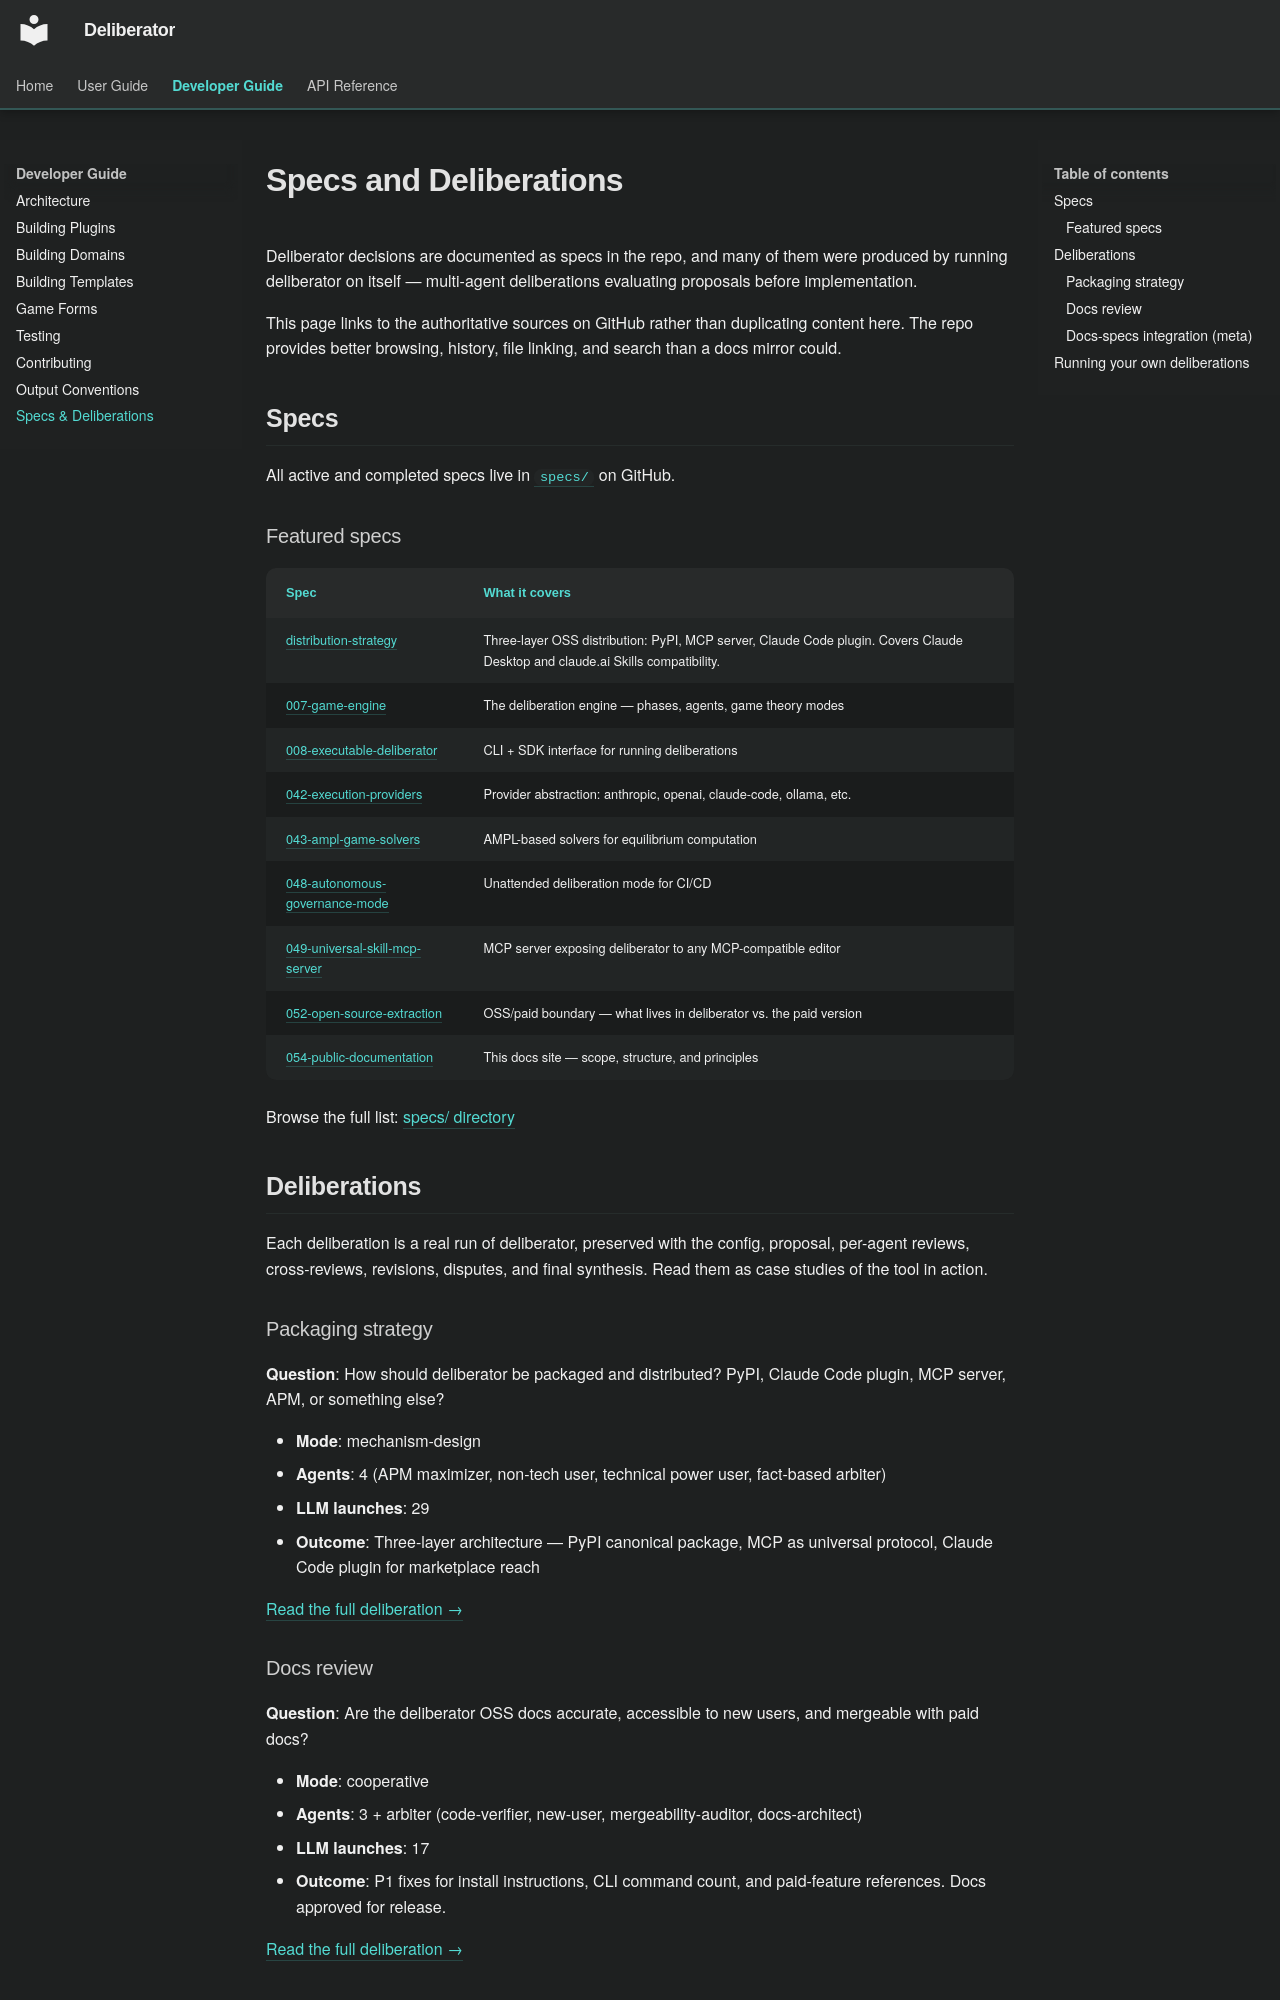

repository: Build-Fractal/deliberator · page: developer-guide/specs-and-deliberations/index.html · generator: mkdocs

# Specs and Deliberations

Deliberator decisions are documented as specs in the repo, and many of them were produced by running deliberator on itself — multi-agent deliberations evaluating proposals before implementation.

This page links to the authoritative sources on GitHub rather than duplicating content here. The repo provides better browsing, history, file linking, and search than a docs mirror could.

## Specs

All active and completed specs live in [`specs/`](https://github.com/Build-Fractal/deliberator/tree/main/specs) on GitHub.

### Featured specs

| Spec | What it covers |
|------|----------------|
| [distribution-strategy](https://github.com/Build-Fractal/deliberator/blob/main/specs/distribution-strategy.md) | Three-layer OSS distribution: PyPI, MCP server, Claude Code plugin. Covers Claude Desktop and claude.ai Skills compatibility. |
| [007-game-engine](https://github.com/Build-Fractal/deliberator/tree/main/specs/007-game-engine) | The deliberation engine — phases, agents, game theory modes |
| [008-executable-deliberator](https://github.com/Build-Fractal/deliberator/tree/main/specs/008-executable-deliberator) | CLI + SDK interface for running deliberations |
| [042-execution-providers](https://github.com/Build-Fractal/deliberator/tree/main/specs/042-execution-providers) | Provider abstraction: anthropic, openai, claude-code, ollama, etc. |
| [043-ampl-game-solvers](https://github.com/Build-Fractal/deliberator/tree/main/specs/043-ampl-game-solvers) | AMPL-based solvers for equilibrium computation |
| [048-autonomous-governance-mode](https://github.com/Build-Fractal/deliberator/tree/main/specs/048-autonomous-governance-mode) | Unattended deliberation mode for CI/CD |
| [049-universal-skill-mcp-server](https://github.com/Build-Fractal/deliberator/tree/main/specs/049-universal-skill-mcp-server) | MCP server exposing deliberator to any MCP-compatible editor |
| [052-open-source-extraction](https://github.com/Build-Fractal/deliberator/tree/main/specs/052-open-source-extraction) | OSS/paid boundary — what lives in deliberator vs. the paid version |
| [054-public-documentation](https://github.com/Build-Fractal/deliberator/tree/main/specs/054-public-documentation) | This docs site — scope, structure, and principles |

Browse the full list: [specs/ directory](https://github.com/Build-Fractal/deliberator/tree/main/specs)

## Deliberations

Each deliberation is a real run of deliberator, preserved with the config, proposal, per-agent reviews, cross-reviews, revisions, disputes, and final synthesis. Read them as case studies of the tool in action.

### Packaging strategy

**Question**: How should deliberator be packaged and distributed? PyPI, Claude Code plugin, MCP server, APM, or something else?

- **Mode**: mechanism-design
- **Agents**: 4 (APM maximizer, non-tech user, technical power user, fact-based arbiter)
- **LLM launches**: 29
- **Outcome**: Three-layer architecture — PyPI canonical package, MCP as universal protocol, Claude Code plugin for marketplace reach

[Read the full deliberation →](https://github.com/Build-Fractal/deliberator/tree/main/deliberations/packaging-strategy)
